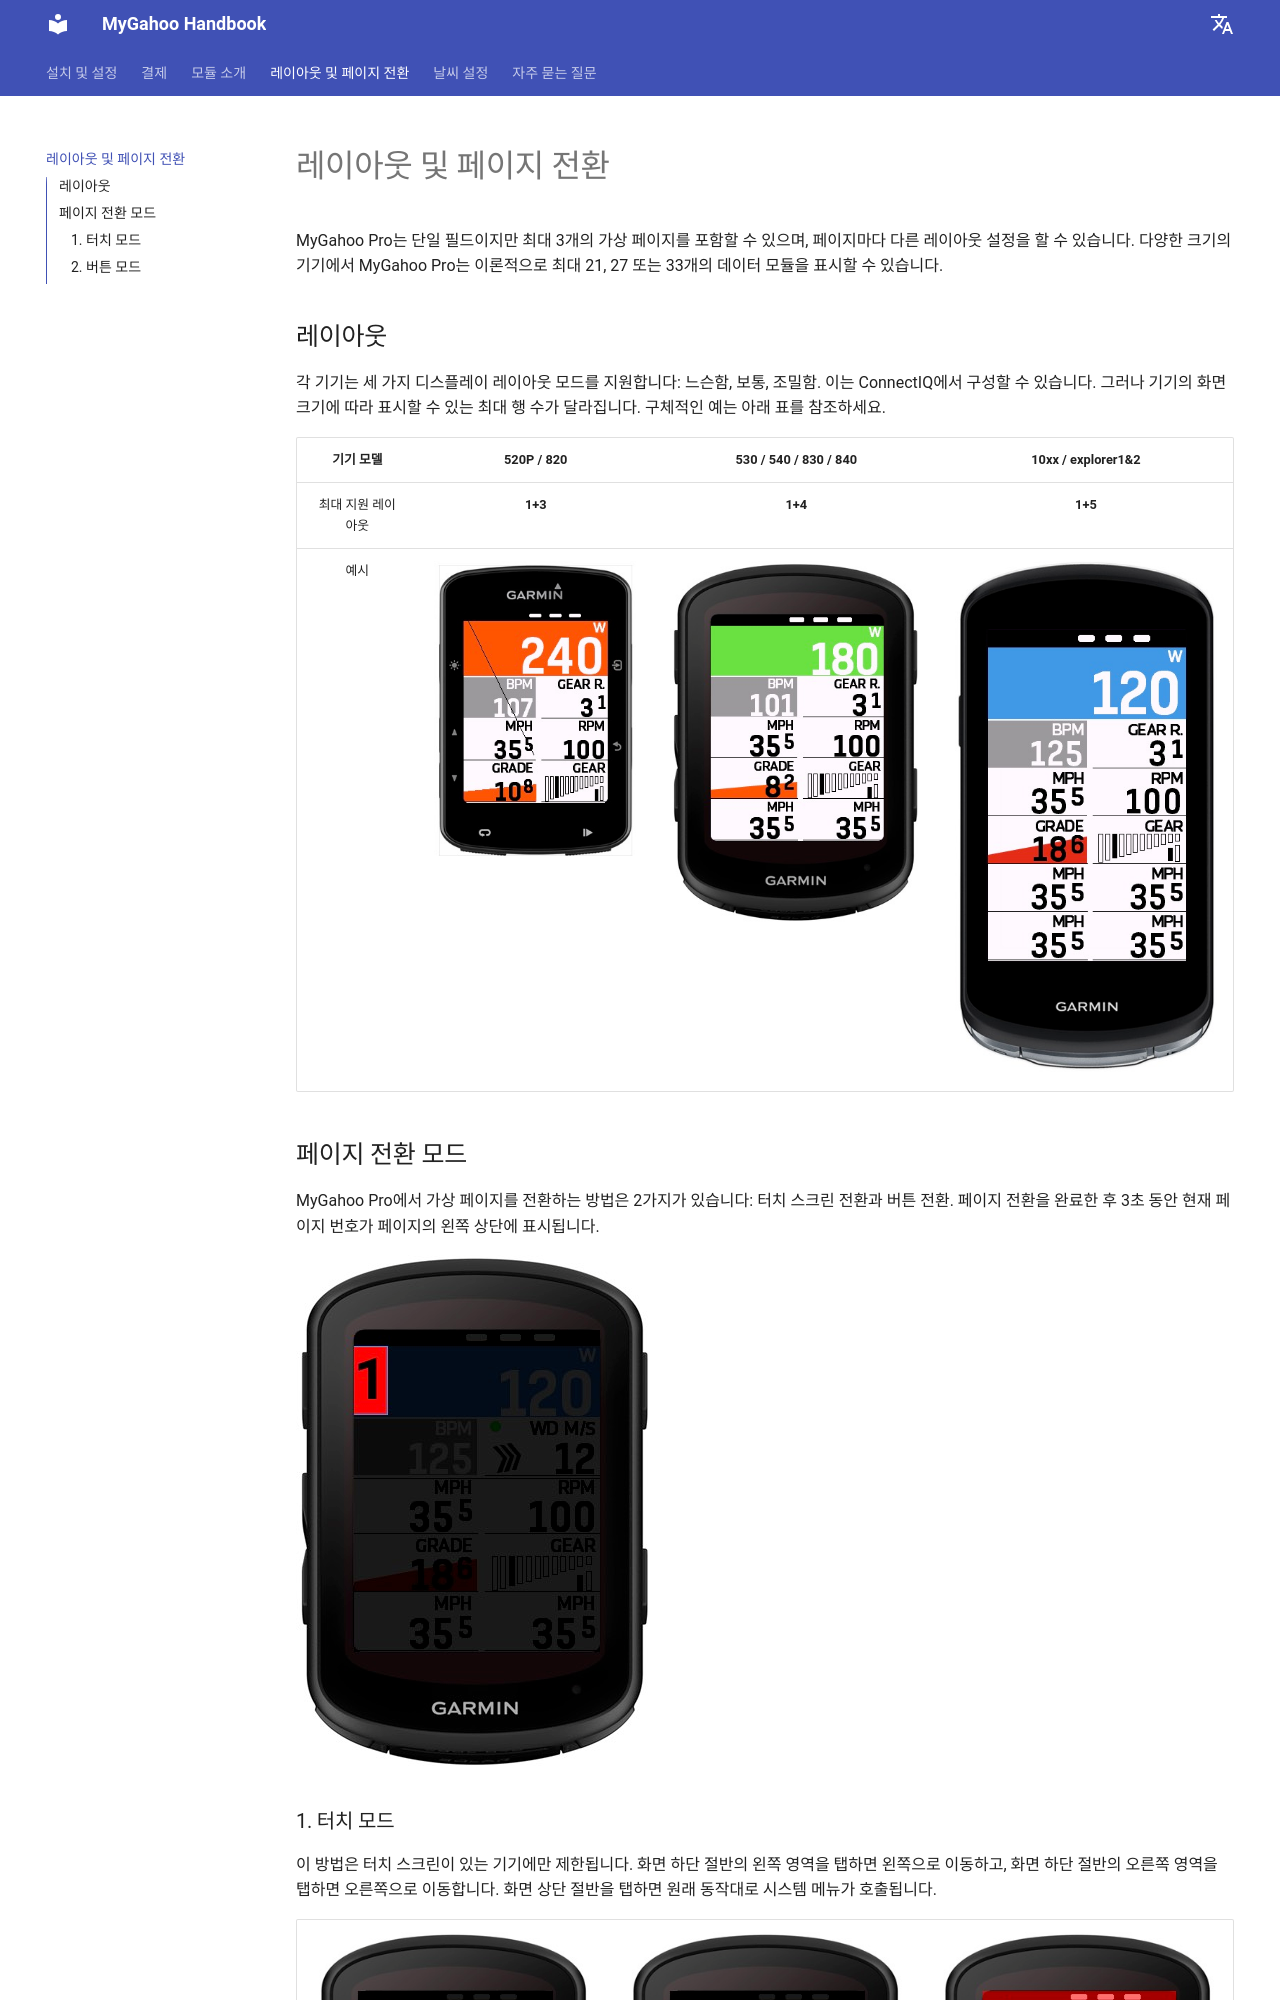

repository: MyGahoo/documents · page: ko/page/index.html · generator: mkdocs

# 레이아웃 및 페이지 전환
MyGahoo Pro는 단일 필드이지만 최대 3개의 가상 페이지를 포함할 수 있으며, 페이지마다 다른 레이아웃 설정을 할 수 있습니다. 다양한 크기의 기기에서 MyGahoo Pro는 이론적으로 최대 21, 27 또는 33개의 데이터 모듈을 표시할 수 있습니다.

## 레이아웃
각 기기는 세 가지 디스플레이 레이아웃 모드를 지원합니다: 느슨함, 보통, 조밀함. 이는 ConnectIQ에서 구성할 수 있습니다. 그러나 기기의 화면 크기에 따라 표시할 수 있는 최대 행 수가 달라집니다. 구체적인 예는 아래 표를 참조하세요.

| 기기 모델     | 520P / 820               | 530 / 540 / 830 / 840         | 10xx / explorer1&2           |
|:-----------------:|:------------------------:|:-----------------------------:|:----------------------------:|
| 최대 지원 레이아웃 | **1+3**                  | **1+4**                        | **1+5**                       |
| 예시           | ![520](images/520p_max.jpg) | ![540](images/540_max.jpg)   | ![1040](images/1040_max.jpg) |


## 페이지 전환 모드
MyGahoo Pro에서 가상 페이지를 전환하는 방법은 2가지가 있습니다: 터치 스크린 전환과 버튼 전환. 페이지 전환을 완료한 후 3초 동안 현재 페이지 번호가 페이지의 왼쪽 상단에 표시됩니다.

![페이지 번호](images/page_num.jpg)
